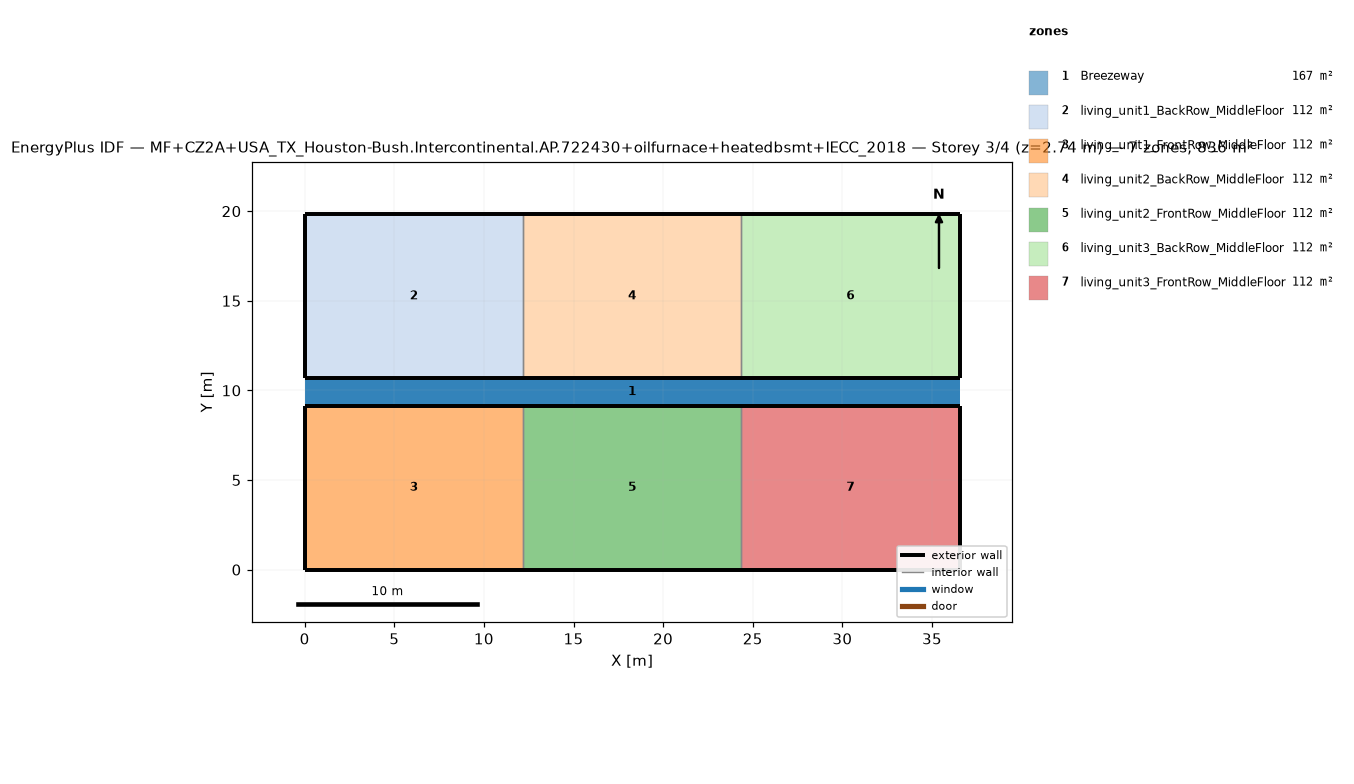
=== STOREY PLAN SPEC (per zone: floor XY polygon, exterior-wall plan segments, windows/doors) ===
zone 1: Breezeway  (167.0 m²)
  floor: (36.54, 9.16) (0.00, 9.16) (0.00, 10.68) (36.54, 10.68)
  floor: (36.54, 9.16) (0.00, 9.16) (0.00, 10.68) (36.54, 10.68)
  floor: (36.54, 9.16) (0.00, 9.16) (0.00, 10.68) (36.54, 10.68)
zone 2: living_unit1_BackRow_MiddleFloor  (111.5 m²)
  floor: (12.18, 10.68) (0.00, 10.68) (0.00, 19.84) (12.18, 19.84)
  exterior wall: (0.00, 10.68) – (12.18, 10.68)  [12.2 m]
  exterior wall: (12.18, 19.84) – (0.00, 19.84)  [12.2 m]
  exterior wall: (0.00, 19.84) – (0.00, 10.68)  [9.2 m]
  interior walls: 1
zone 3: living_unit1_FrontRow_MiddleFloor  (111.5 m²)
  floor: (12.18, 0.00) (0.00, 0.00) (0.00, 9.16) (12.18, 9.16)
  exterior wall: (0.00, 0.00) – (12.18, 0.00)  [12.2 m]
  exterior wall: (12.18, 9.16) – (0.00, 9.16)  [12.2 m]
  exterior wall: (0.00, 9.16) – (0.00, 0.00)  [9.2 m]
  interior walls: 1
zone 4: living_unit2_BackRow_MiddleFloor  (111.5 m²)
  floor: (24.36, 10.68) (12.18, 10.68) (12.18, 19.84) (24.36, 19.84)
  exterior wall: (12.18, 10.68) – (24.36, 10.68)  [12.2 m]
  exterior wall: (24.36, 19.84) – (12.18, 19.84)  [12.2 m]
  interior walls: 2
zone 5: living_unit2_FrontRow_MiddleFloor  (111.5 m²)
  floor: (24.36, 0.00) (12.18, 0.00) (12.18, 9.16) (24.36, 9.16)
  exterior wall: (12.18, 0.00) – (24.36, 0.00)  [12.2 m]
  exterior wall: (24.36, 9.16) – (12.18, 9.16)  [12.2 m]
  interior walls: 2
zone 6: living_unit3_BackRow_MiddleFloor  (111.5 m²)
  floor: (36.54, 10.68) (24.36, 10.68) (24.36, 19.84) (36.54, 19.84)
  exterior wall: (24.36, 10.68) – (36.54, 10.68)  [12.2 m]
  exterior wall: (36.54, 10.68) – (36.54, 19.84)  [9.2 m]
  exterior wall: (36.54, 19.84) – (24.36, 19.84)  [12.2 m]
  interior walls: 1
zone 7: living_unit3_FrontRow_MiddleFloor  (111.5 m²)
  floor: (36.54, 0.00) (24.36, 0.00) (24.36, 9.16) (36.54, 9.16)
  exterior wall: (24.36, 0.00) – (36.54, 0.00)  [12.2 m]
  exterior wall: (36.54, 0.00) – (36.54, 9.16)  [9.2 m]
  exterior wall: (36.54, 9.16) – (24.36, 9.16)  [12.2 m]
  interior walls: 1

=== DERIVED (storey summary) ===
Building: MF+CZ2A+USA_TX_Houston-Bush.Intercontinental.AP.722430+oilfurnace+heatedbsmt+IECC_2018
Storey: 3 of 4  (floor level z = 2.74 m)
Storey gross floor area: 836.2 m²
Zones on this storey: 7
  - Breezeway: floor 167.0 m²
  - living_unit1_BackRow_MiddleFloor: floor 111.5 m²; exterior wall 33.5 m (86.9 m²); WWR 0.0%
  - living_unit1_FrontRow_MiddleFloor: floor 111.5 m²; exterior wall 33.5 m (86.9 m²); WWR 0.0%
  - living_unit2_BackRow_MiddleFloor: floor 111.5 m²; exterior wall 24.4 m (63.1 m²); WWR 0.0%
  - living_unit2_FrontRow_MiddleFloor: floor 111.5 m²; exterior wall 24.4 m (63.1 m²); WWR 0.0%
  - living_unit3_BackRow_MiddleFloor: floor 111.5 m²; exterior wall 33.5 m (86.9 m²); WWR 0.0%
  - living_unit3_FrontRow_MiddleFloor: floor 111.5 m²; exterior wall 33.5 m (86.9 m²); WWR 0.0%
Zone adjacency (shared interzone walls):
  - living_unit1_BackRow_MiddleFloor ↔ living_unit2_BackRow_MiddleFloor
  - living_unit1_FrontRow_MiddleFloor ↔ living_unit2_FrontRow_MiddleFloor
  - living_unit2_BackRow_MiddleFloor ↔ living_unit3_BackRow_MiddleFloor
  - living_unit2_FrontRow_MiddleFloor ↔ living_unit3_FrontRow_MiddleFloor